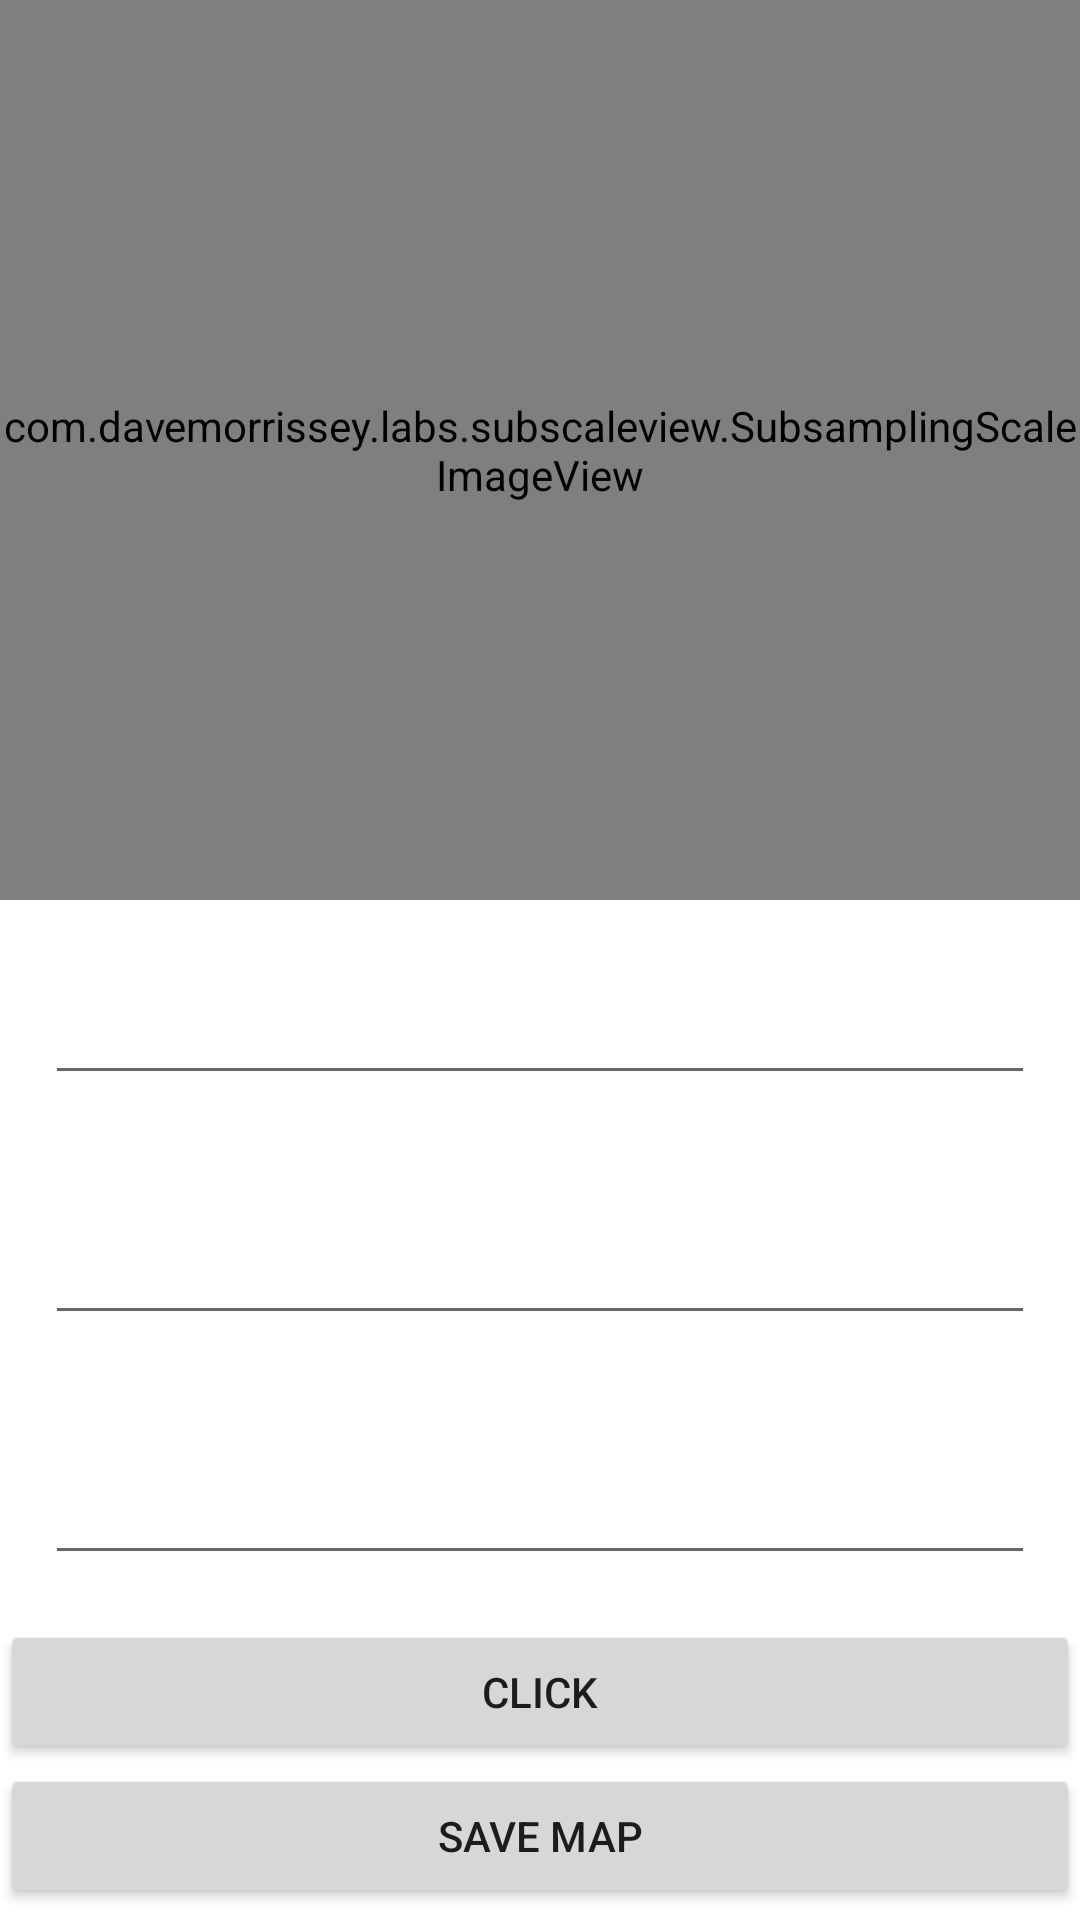

Write the Android layout XML for this screen, with the resource values it uses.
<!-- AndroidManifest.xml: application theme Theme.MyWifiApp2 -->
<!-- res/layout/activity_mapping.xml -->
<?xml version="1.0" encoding="utf-8"?>
<LinearLayout xmlns:android="http://schemas.android.com/apk/res/android"
    xmlns:app="http://schemas.android.com/apk/res-auto"
    xmlns:tools="http://schemas.android.com/tools"
    android:layout_width="match_parent"
    android:layout_height="match_parent"
    android:orientation="vertical"
    tools:context=".MappingActivity">




    <com.davemorrissey.labs.subscaleview.SubsamplingScaleImageView
        android:id="@+id/mappingstuff"
        android:layout_width="match_parent"
        android:layout_height="300dp" />

    <EditText
        android:id="@+id/locationName"
        android:layout_width="match_parent"
        android:layout_height="50dp"
        android:layout_margin="15dp"
        android:inputType="text"


        />
    <EditText
        android:id="@+id/pointX"
        android:layout_width="match_parent"
        android:layout_height="50dp"
        android:layout_margin="15dp"
        android:inputType="numberDecimal"


        />
    <EditText
        android:id="@+id/pointY"
        android:layout_width="match_parent"
        android:layout_height="50dp"
        android:layout_margin="15dp"
        android:inputType="numberDecimal"
/>


    <Button
        android:id="@+id/button_click"
        android:layout_width="match_parent"
        android:layout_height="wrap_content"
        android:text="CLICK"
        />
    <Button
        android:id="@+id/saveMap"
        android:layout_width="match_parent"
        android:layout_height="wrap_content"
        android:text="save Map"
        />



</LinearLayout>
<!-- resources referenced by this layout -->
<resources>
  <style name="Theme.MyWifiApp2" parent="Theme.MaterialComponents.DayNight.DarkActionBar">
          
          <item name="colorPrimary">@color/purple_500</item>
          <item name="colorPrimaryVariant">@color/purple_700</item>
          <item name="colorOnPrimary">@color/white</item>
          
          <item name="colorSecondary">@color/teal_200</item>
          <item name="colorSecondaryVariant">@color/teal_700</item>
          <item name="colorOnSecondary">@color/black</item>
          
          <item name="android:statusBarColor" tools:targetApi="l">?attr/colorPrimaryVariant</item>
          
      </style>
  <!-- not gathered from this repository: default colours our renderer supplied (Android Studio template values) -->
  <color name="purple_500">#FF6200EE</color>
  <color name="purple_700">#FF3700B3</color>
  <color name="teal_200">#FF03DAC5</color>
  <color name="teal_700">#FF018786</color>
  <color name="black">#FF000000</color>
  <color name="white">#FFFFFFFF</color>
</resources>
